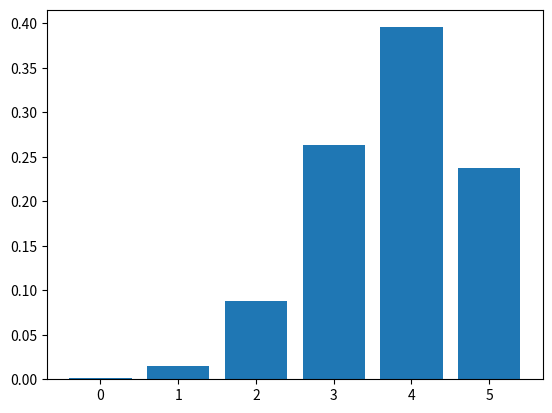

Write the Python code that produced this figure.
from scipy.stats import binom 
n = 5
p = 0.80
r_values = list(range(n + 1)) 
mean, var = binom.stats(n, p) 
dist = [binom.pmf(r, n, p) for r in r_values ] 
print("r\tp(r)") 
for i in range(n + 1): 
    print(str(r_values[i]) + "\t" + str(dist[i])) 
print("mean = "+str(mean)) 
print("variance = "+str(var))

'''plotagem do gráfico'''

from scipy.stats import binom 
import matplotlib.pyplot as plt 
n = 5
p = 0.75
r_values = list(range(n + 1)) 
dist = [binom.pmf(r, n, p) for r in r_values ] 
plt.bar(r_values, dist) 
plt.show()

